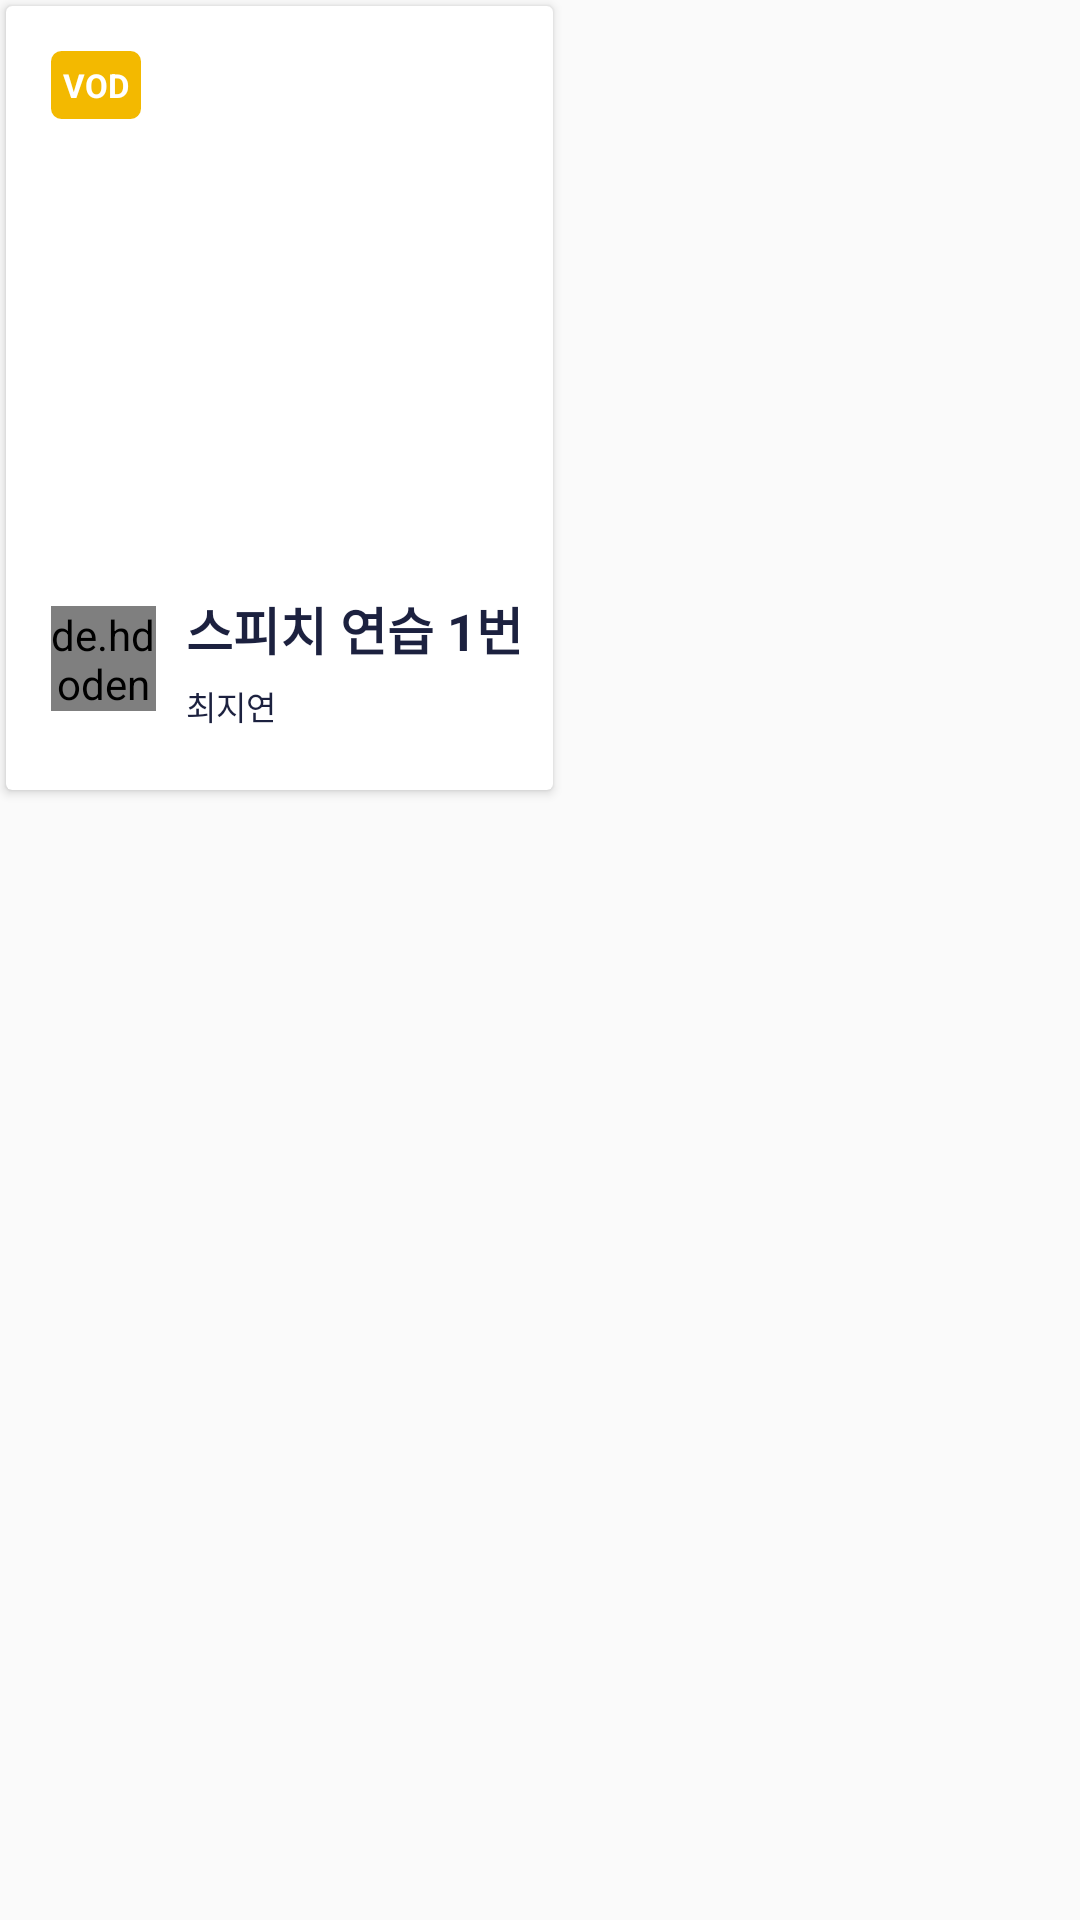

Write the Android layout XML for this screen, with the resource values it uses.
<!-- AndroidManifest.xml: application theme SpeechUTheme -->
<!-- res/layout/stream_vod_item.xml -->
<?xml version="1.0" encoding="utf-8"?>
<RelativeLayout
    xmlns:android="http://schemas.android.com/apk/res/android"
    xmlns:app="http://schemas.android.com/apk/res-auto"
    android:layout_width="wrap_content"
    android:layout_height="wrap_content">

    <android.support.v7.widget.CardView
        android:layout_width="wrap_content"
        android:layout_height="wrap_content"
        android:layout_marginLeft="2dp"
        android:layout_marginRight="2dp"
        android:layout_marginTop="2dp"
        android:layout_marginBottom="2dp"
        android:layout_alignParentTop="true"
        android:layout_alignParentStart="true"
        android:layout_alignParentLeft="true"
        app:contentPadding="10dp">

        <RelativeLayout
            android:layout_width="wrap_content"
            android:layout_height="wrap_content">

            <RelativeLayout
                android:id="@+id/thumb_rel"
                android:layout_width="wrap_content"
                android:layout_height="wrap_content"
                android:layout_centerHorizontal="true">

                <ImageView
                    android:id="@+id/vod_thumbnail"
                    android:layout_width="150dp"
                    android:layout_height="180dp"
                    android:scaleType="center"
                    android:layout_alignParentTop="true" />


            </RelativeLayout>

            <TextView
                android:id="@+id/vod_tag"
                android:layout_width="wrap_content"
                android:layout_height="wrap_content"
                android:background="@drawable/vod_tag_circle"
                android:text="VOD"
                android:textStyle="bold"
                android:textSize="11dp"
                android:textColor="@android:color/white"
                android:padding="4dp"
                android:layout_marginTop="5dp"
                android:layout_marginLeft="5dp"/>

            <de.hdodenhof.circleimageview.CircleImageView
                android:id="@+id/vodHost_profile"
                android:layout_width="35dp"
                android:layout_height="35dp"
                android:scaleType="centerCrop"
                android:layout_below="@id/thumb_rel"
                android:layout_marginTop="10dp"
                android:layout_marginLeft="5dp"/>

            <TextView
                android:id="@+id/vod_title"
                android:layout_width="wrap_content"
                android:layout_height="wrap_content"
                android:layout_toRightOf="@id/vodHost_profile"
                android:layout_below="@id/thumb_rel"
                android:layout_marginTop="5dp"
                android:layout_marginLeft="10dp"
                android:text="스피치 연습 1번"
                android:textStyle="bold"
                android:textColor="@color/FirstColor"
                android:textSize="17dp"/>

            <TextView
                android:id="@+id/vod_userName"
                android:layout_width="wrap_content"
                android:layout_height="wrap_content"
                android:layout_toRightOf="@id/vodHost_profile"
                android:layout_below="@id/vod_title"
                android:layout_marginTop="5dp"
                android:layout_marginLeft="10dp"
                android:layout_marginBottom="10dp"
                android:text="최지연"
                android:textColor="@color/FirstColor"
                android:textSize="11dp"/>

        </RelativeLayout>

    </android.support.v7.widget.CardView>


</RelativeLayout>
<!-- resources referenced by this layout -->
<resources>
  <color name="FirstColor">#1C213F</color>
  <!-- drawable vod_tag_circle (drawable-xhdpi) -->
  <?xml version="1.0" encoding="utf-8"?>
  <layer-list xmlns:android="http://schemas.android.com/apk/res/android">
      <item>
          <shape>
              <corners android:radius="3dp"/>
              <solid android:color="@color/ThirdColor"/>
              <stroke
                  android:width="1dp"
                  android:color="@color/ThirdColor"/>
          </shape>
      </item>
  </layer-list>
  <style name="SpeechUTheme" parent="Theme.AppCompat.Light.NoActionBar">
          <item name="colorPrimary">@color/FirstColor</item>
          <item name="colorPrimaryDark">@color/FirstColor</item>
      </style>
  <color name="ThirdColor">#F3B900</color>
</resources>
